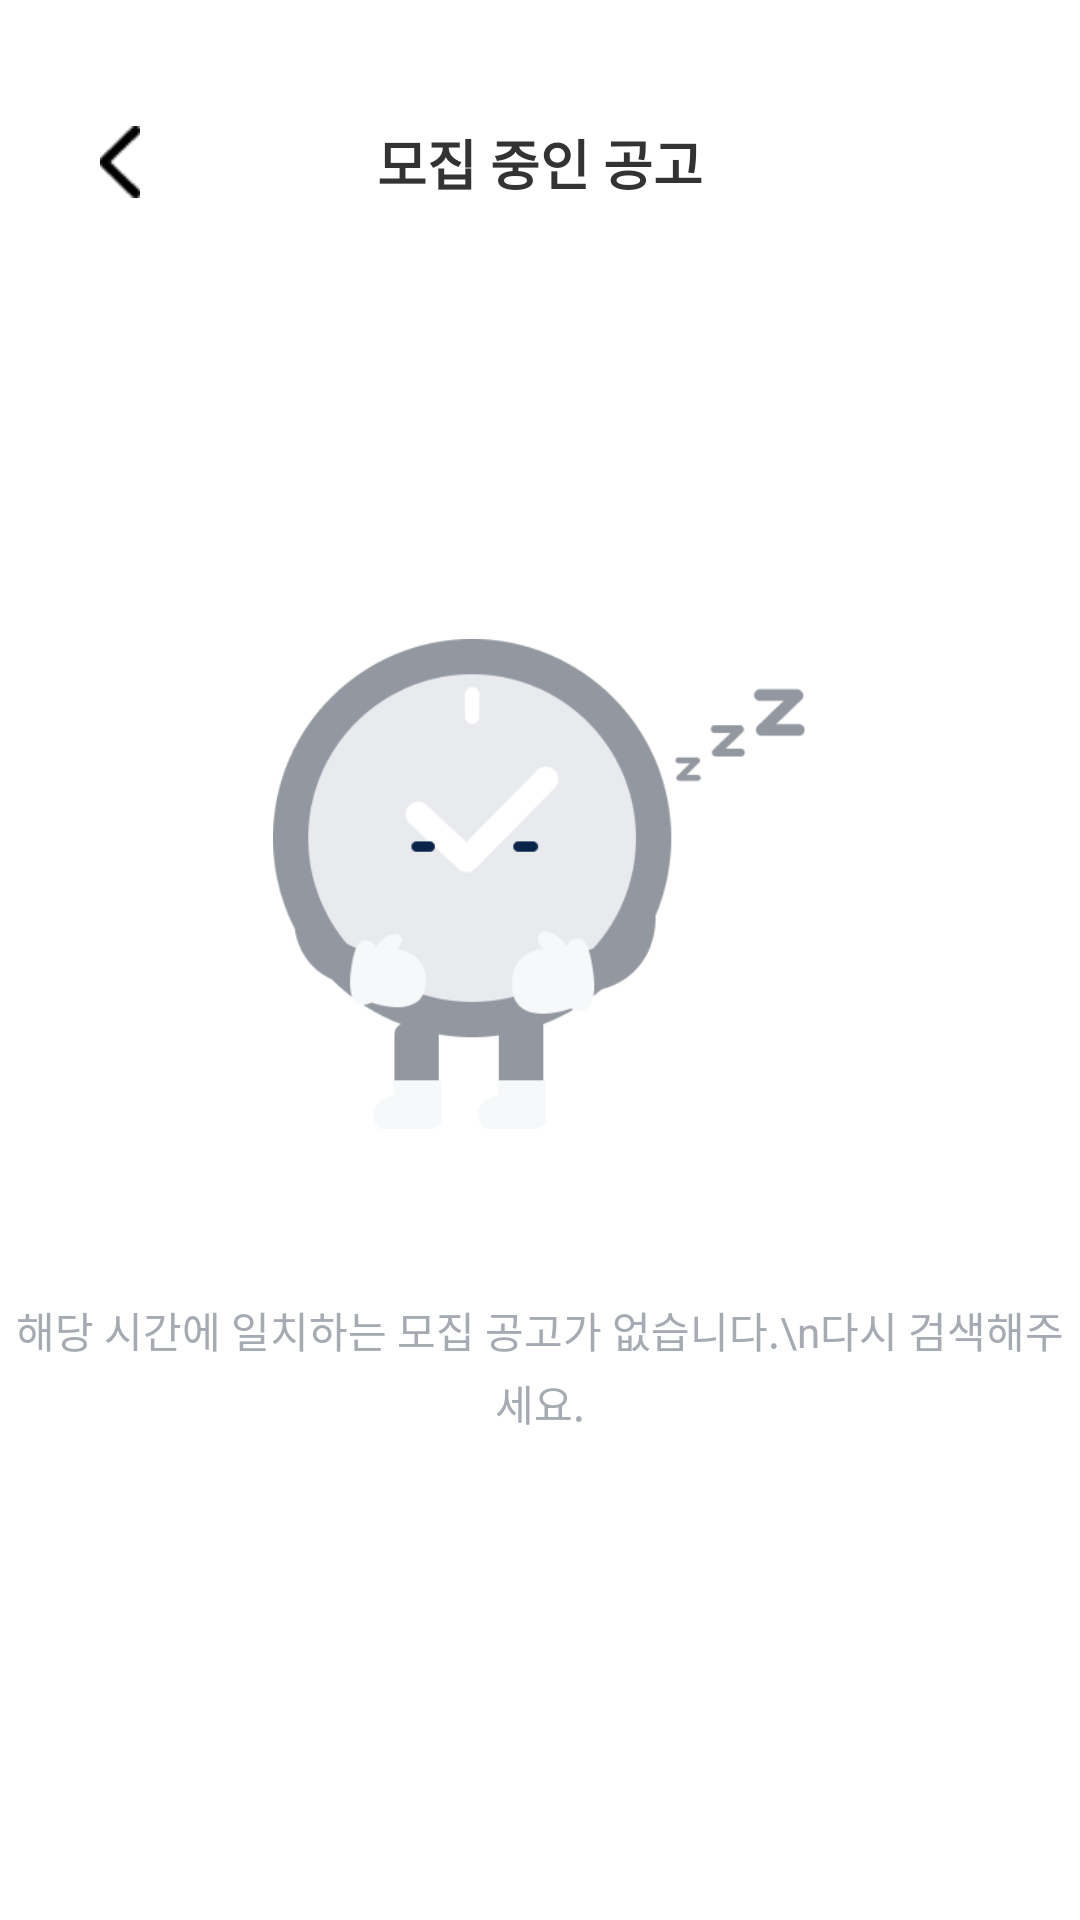

The Android layout XML behind this screen, and the referenced resources:
<!-- AndroidManifest.xml: application theme Theme.TimePick -->
<!-- res/layout/activity_job_empty.xml -->
<?xml version="1.0" encoding="utf-8"?>
<androidx.constraintlayout.widget.ConstraintLayout xmlns:android="http://schemas.android.com/apk/res/android"
    xmlns:app="http://schemas.android.com/apk/res-auto"
    xmlns:tools="http://schemas.android.com/tools"
    android:layout_width="match_parent"
    android:layout_height="match_parent"
    android:background="#FFFFFF">

    
    <View
        android:id="@+id/view_empty_toolbar_bg"
        android:layout_width="match_parent"
        android:layout_height="88dp"
        android:background="#FFFFFF"
        app:layout_constraintTop_toTopOf="parent" />

    
    <ImageButton
        android:id="@+id/btn_empty_back"
        android:layout_width="48dp"
        android:layout_height="48dp"
        android:layout_marginStart="16dp"
        android:layout_marginTop="30dp"
        android:background="?attr/selectableItemBackgroundBorderless"
        android:padding="12dp"
        android:scaleType="fitCenter"
        android:src="@drawable/ic_back_arrow"
        app:layout_constraintStart_toStartOf="parent"
        app:layout_constraintTop_toTopOf="parent" />

    
    <TextView
        android:layout_width="wrap_content"
        android:layout_height="wrap_content"
        android:text="모집 중인 공고"
        android:textColor="#333333"
        android:textSize="18sp"
        android:textStyle="bold"
        app:layout_constraintBottom_toBottomOf="@id/btn_empty_back"
        app:layout_constraintEnd_toEndOf="parent"
        app:layout_constraintStart_toStartOf="parent"
        app:layout_constraintTop_toTopOf="@id/btn_empty_back" />

    
    <LinearLayout
        android:layout_width="wrap_content"
        android:layout_height="wrap_content"
        android:gravity="center"
        android:orientation="vertical"
        app:layout_constraintBottom_toBottomOf="parent"
        app:layout_constraintEnd_toEndOf="parent"
        app:layout_constraintStart_toStartOf="parent"
        app:layout_constraintTop_toBottomOf="@id/view_empty_toolbar_bg"
        app:layout_constraintVertical_bias="0.4">

        
        <ImageView
            android:id="@+id/iv_empty_img"
            android:layout_width="178dp"
            android:layout_height="197dp"
            android:scaleType="centerInside"
            android:src="@drawable/img_job_empty" />

        
        <TextView
            android:layout_width="wrap_content"
            android:layout_height="wrap_content"
            android:layout_marginTop="40dp"
            android:gravity="center"
            android:lineSpacingExtra="4dp"
            android:text="해당 시간에 일치하는 모집 공고가 없습니다.\n다시 검색해주세요."
            android:textColor="#A6AAB3"
            android:textSize="14sp" />

    </LinearLayout>

</androidx.constraintlayout.widget.ConstraintLayout>
<!-- resources referenced by this layout -->
<resources>
  <!-- drawable ic_back_arrow: png bitmap (drawable, 238 bytes) -->
  <!-- drawable img_job_empty: png bitmap (drawable, 12906 bytes) -->
  <style name="Theme.TimePick" parent="Base.Theme.TimePick" />
  <style name="Base.Theme.TimePick" parent="Theme.Material3.DayNight.NoActionBar">
          
          
      </style>
</resources>
